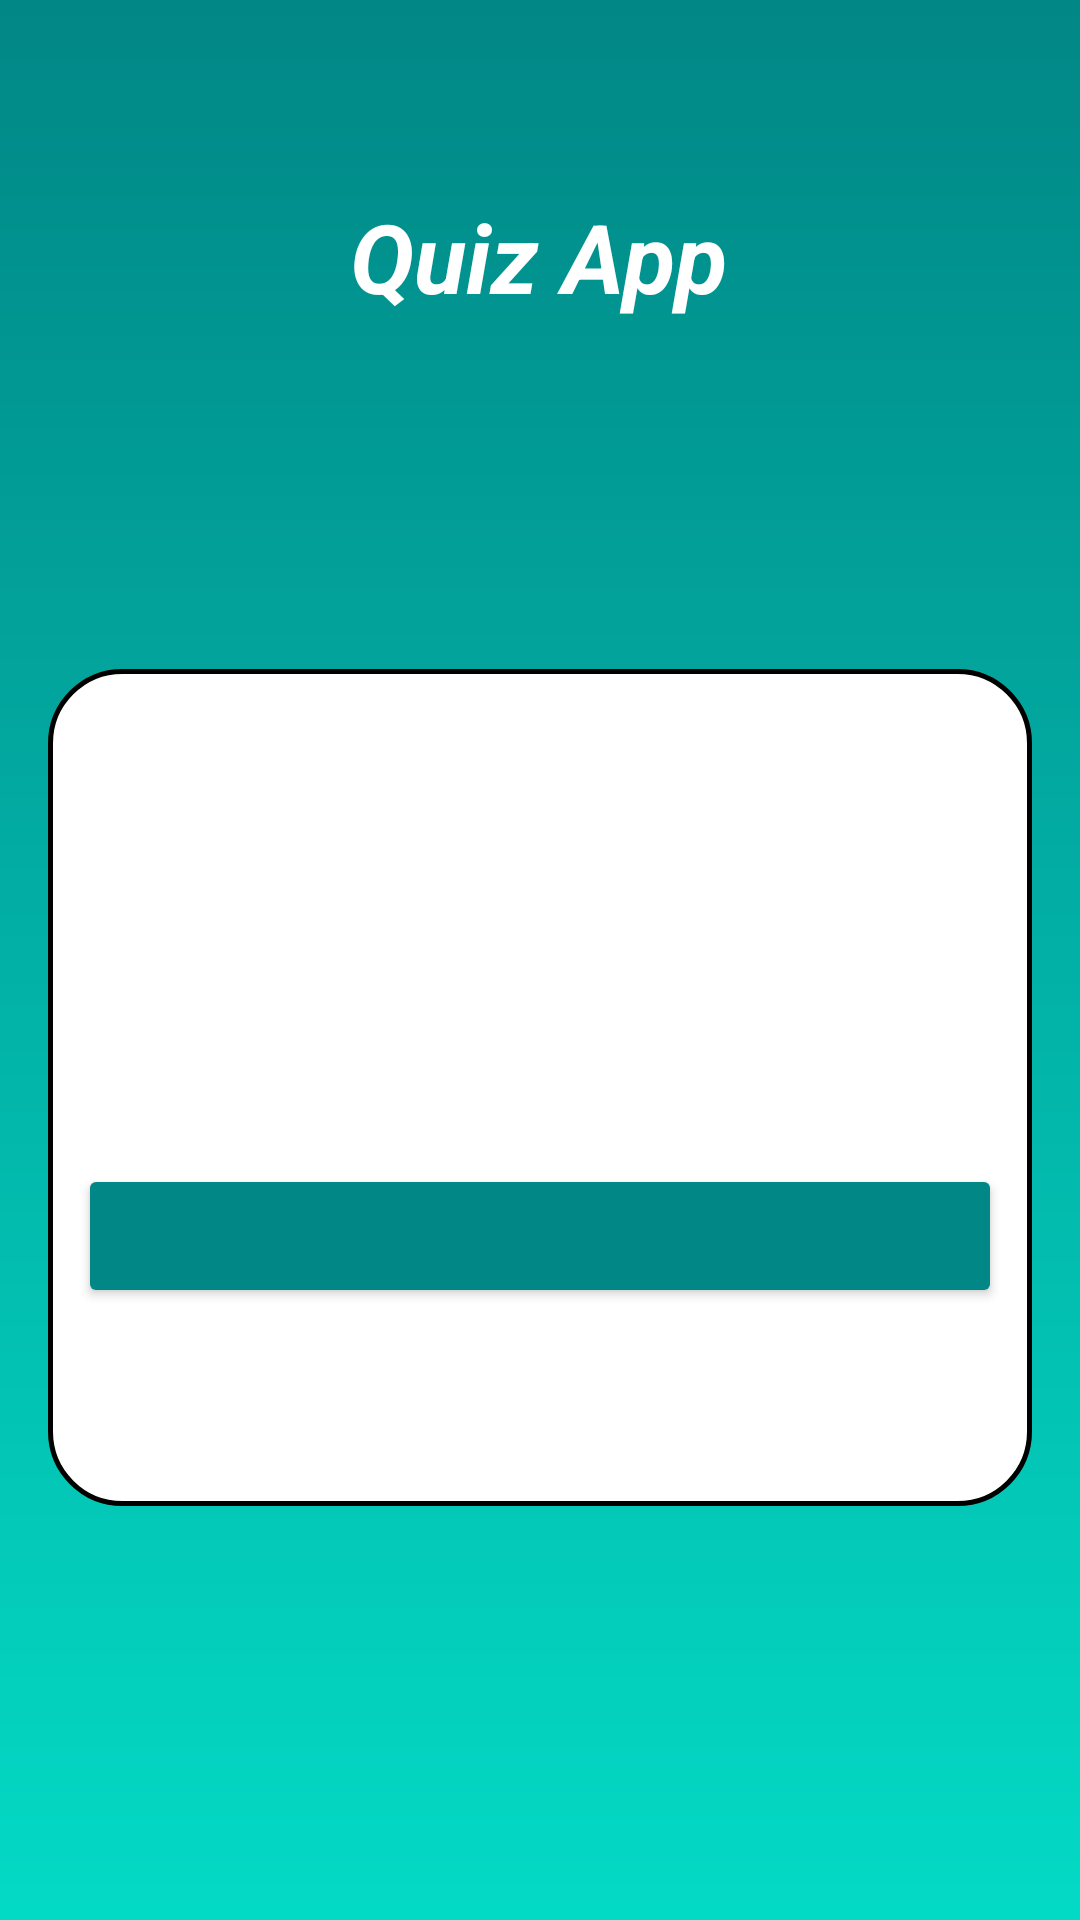

Produce the Android XML layout that renders to this screen, including the resource entries it uses.
<!-- AndroidManifest.xml: application theme Theme.QuizApp -->
<!-- res/layout/activity_main.xml -->
<?xml version="1.0" encoding="utf-8"?>
<androidx.constraintlayout.widget.ConstraintLayout xmlns:android="http://schemas.android.com/apk/res/android"
    xmlns:app="http://schemas.android.com/apk/res-auto"
    xmlns:tools="http://schemas.android.com/tools"
    android:layout_width="match_parent"
    android:layout_height="match_parent"
    android:background="@drawable/gradient_background"
    tools:context=".ui.MainActivity">

    <TextView
        android:id="@+id/textView"
        android:layout_width="wrap_content"
        android:layout_height="wrap_content"
        android:layout_marginTop="64dp"
        android:text="Quiz App"
        android:textColor="@color/white"
        android:textSize="32sp"
        android:textStyle="bold|italic"
        app:layout_constraintHorizontal_bias="0.498"
        app:layout_constraintLeft_toLeftOf="parent"
        app:layout_constraintRight_toRightOf="parent"
        app:layout_constraintTop_toTopOf="parent" />

    <LinearLayout
        android:layout_width="match_parent"
        android:layout_height="0dp"
        android:layout_marginStart="16dp"
        android:layout_marginTop="116dp"
        android:layout_marginEnd="16dp"
        android:layout_marginBottom="138dp"
        android:background="@drawable/full_radius"
        android:gravity="center"
        android:orientation="vertical"
        app:layout_constraintBottom_toBottomOf="parent"
        app:layout_constraintEnd_toEndOf="parent"
        app:layout_constraintStart_toStartOf="parent"
        app:layout_constraintTop_toBottomOf="@+id/textView">

        <TextView
            android:id="@+id/tvTitle"
            android:layout_width="match_parent"
            android:layout_height="wrap_content"
            android:layout_margin="6dp"
            android:gravity="center"
            android:padding="4dp"
            android:textColor="@color/black"
            android:textSize="24sp"
            android:textStyle="bold|italic" />

        <TextView
            android:id="@+id/tvSubtitle"
            android:layout_width="match_parent"
            android:layout_height="wrap_content"
            android:layout_margin="6dp"
            android:gravity="center"
            android:padding="4dp"
            android:textColor="@color/black"
            android:textSize="20sp"
            android:visibility="visible" />

        <com.google.android.material.textfield.TextInputLayout
            android:id="@+id/tfName"
            style="@style/Widget.MaterialComponents.TextInputLayout.OutlinedBox"
            android:layout_width="match_parent"
            android:layout_height="wrap_content"
            android:layout_margin="10dp"
            android:hint="@string/name"
            android:visibility="gone">

            <com.google.android.material.textfield.TextInputEditText
                android:id="@+id/tvName"
                android:layout_width="match_parent"
                android:layout_height="wrap_content"
                android:inputType="text"
                android:maxLines="1" />

        </com.google.android.material.textfield.TextInputLayout>

        <TextView
            android:id="@+id/tvScore"
            android:layout_width="match_parent"
            android:layout_height="wrap_content"
            android:layout_margin="6dp"
            android:gravity="center"
            android:padding="4dp"
            android:textSize="24sp"
            android:textStyle="bold"
            android:visibility="gone" />


        <Button
            android:id="@+id/btn"
            android:layout_width="match_parent"
            android:layout_height="wrap_content"
            android:layout_margin="10dp"
            android:backgroundTint="@color/teal_700"
            android:gravity="center"
            android:padding="4dp"
            android:textSize="18sp"
            android:textStyle="bold" />
    </LinearLayout>

</androidx.constraintlayout.widget.ConstraintLayout>
<!-- resources referenced by this layout -->
<resources>
  <color name="black">#FF000000</color>
  <color name="teal_700">#FF018786</color>
  <color name="white">#FFFFFFFF</color>
  <!-- drawable full_radius (drawable) -->
  <?xml version="1.0" encoding="utf-8"?>
  <shape xmlns:android="http://schemas.android.com/apk/res/android">
  <corners android:radius="24dp"></corners>
      <solid android:color="@color/white"></solid>
      <stroke android:color="@color/black" android:width="1.8dp"></stroke>
  </shape>
  <!-- drawable gradient_background (drawable) -->
  <?xml version="1.0" encoding="utf-8"?>
  <shape xmlns:android="http://schemas.android.com/apk/res/android">
  <gradient
      android:startColor="@color/teal_200"
      android:endColor="@color/teal_700"
      android:angle="90">
  </gradient>
  </shape>
  <string name="name">Name</string>
  <style name="Theme.QuizApp" parent="Theme.MaterialComponents.DayNight.DarkActionBar">
          
          <item name="colorPrimary">@color/teal_700</item>
          <item name="colorPrimaryVariant">@color/teal_700</item>
          <item name="colorOnPrimary">@color/white</item>
          
          <item name="colorSecondary">@color/teal_200</item>
          <item name="colorSecondaryVariant">@color/teal_700</item>
          <item name="colorOnSecondary">@color/black</item>
          
          <item name="android:statusBarColor" tools:targetApi="l">?attr/colorPrimaryVariant</item>
          
      </style>
  <color name="teal_200">#FF03DAC5</color>
</resources>
